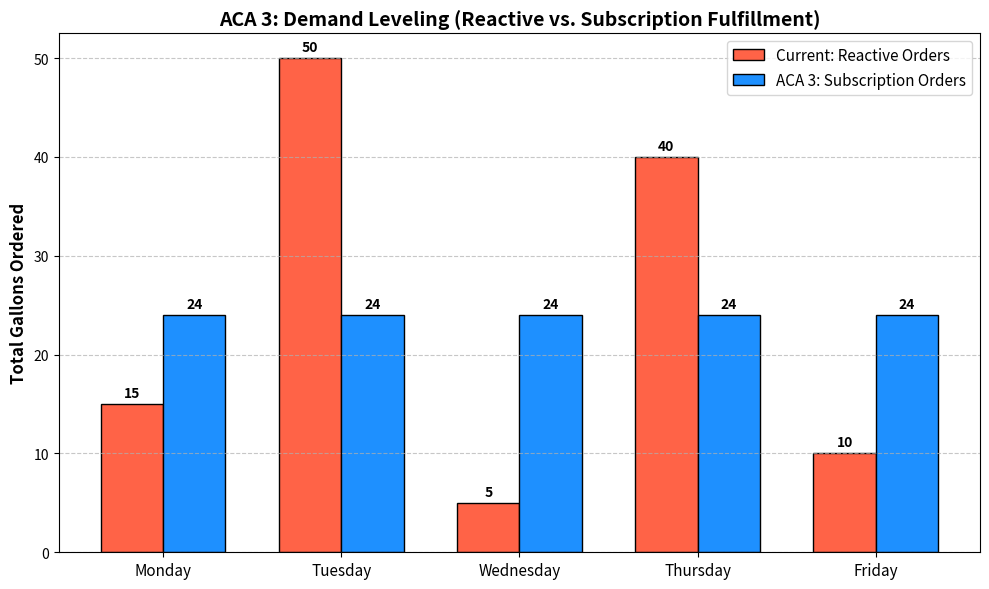

Write Python code to recreate this figure.
import matplotlib.pyplot as plt
import numpy as np

def generate_demand_chart():
    # Days of the week
    days = ['Monday', 'Tuesday', 'Wednesday', 'Thursday', 'Friday']
    
    # Simulate erratic daily demand from walk-ins/calls (Reactive)
    reactive_demand = [15, 50, 5, 40, 10]
    
    # Simulate smoothed daily demand from a subscription model (Proactive)
    # 120 total gallons per week divided evenly = 24 per day
    subscription_demand = [24, 24, 24, 24, 24]
    
    x = np.arange(len(days))  # the label locations
    width = 0.35  # the width of the bars

    fig, ax = plt.subplots(figsize=(10, 6))
    
    # Create the bars
    rects1 = ax.bar(x - width/2, reactive_demand, width, label='Current: Reactive Orders', color='tomato', edgecolor='black')
    rects2 = ax.bar(x + width/2, subscription_demand, width, label='ACA 3: Subscription Orders', color='dodgerblue', edgecolor='black')

    # Add text for labels, title and custom x-axis tick labels, etc.
    ax.set_ylabel('Total Gallons Ordered', fontsize=12, fontweight='bold')
    ax.set_title('ACA 3: Demand Leveling (Reactive vs. Subscription Fulfillment)', fontsize=14, fontweight='bold')
    ax.set_xticks(x)
    ax.set_xticklabels(days, fontsize=11)
    ax.legend(fontsize=11)
    
    # Add a subtle grid for academic formatting
    ax.grid(axis='y', linestyle='--', alpha=0.7)

    # Attach a text label above each bar, displaying its height
    def autolabel(rects):
        """Attach a text label above each bar in *rects*, displaying its height."""
        for rect in rects:
            height = rect.get_height()
            ax.annotate('{}'.format(height),
                        xy=(rect.get_x() + rect.get_width() / 2, height),
                        xytext=(0, 3),  # 3 points vertical offset
                        textcoords="offset points",
                        ha='center', va='bottom', fontweight='bold')

    autolabel(rects1)
    autolabel(rects2)

    fig.tight_layout()

    # Save the file
    filename = 'aca3_demand_leveling.png'
    plt.savefig(filename, dpi=300, bbox_inches='tight')
    print(f"SUCCESS: '{filename}' has been created! You can now download it and put it in your paper.")

if __name__ == '__main__':
    generate_demand_chart()
